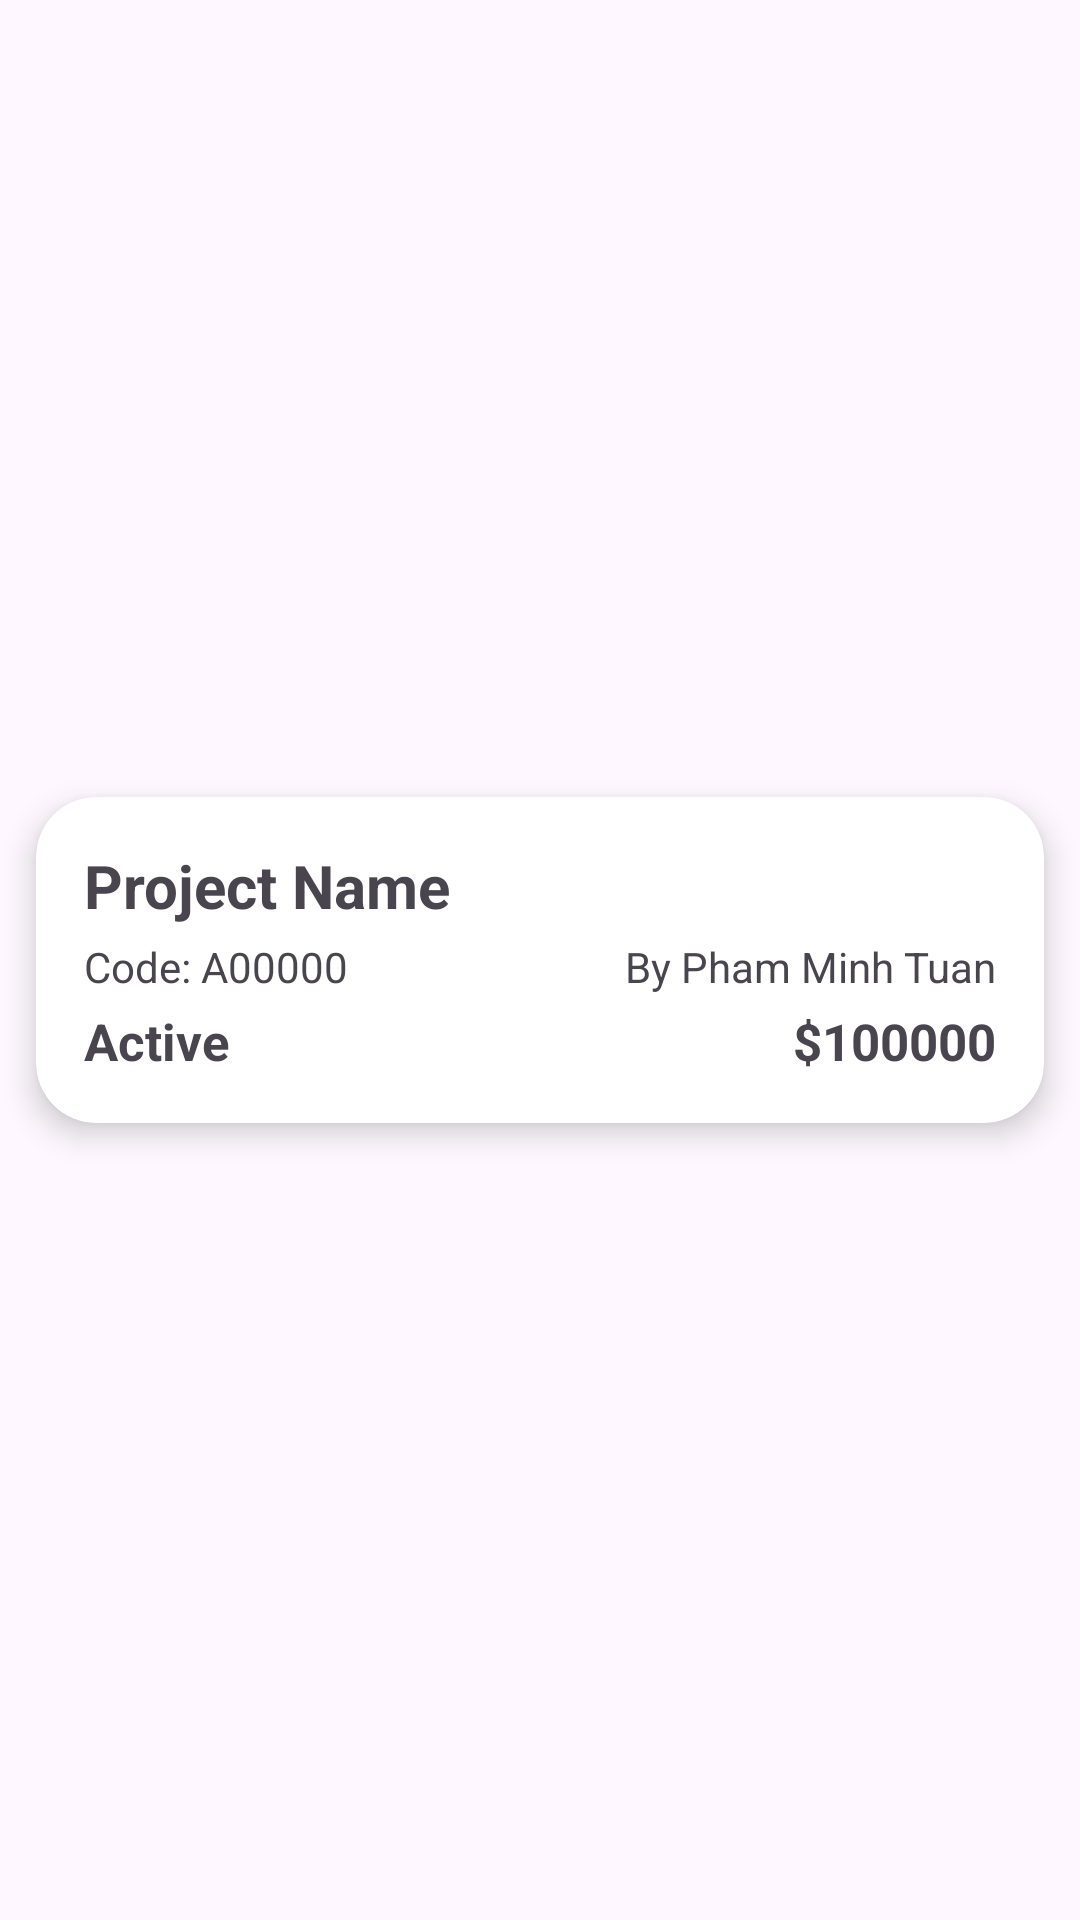

The Android layout XML behind this screen, and the referenced resources:
<!-- AndroidManifest.xml: application theme Theme.Native -->
<!-- res/layout/project_item.xml -->
<?xml version="1.0" encoding="utf-8"?>
<androidx.constraintlayout.widget.ConstraintLayout xmlns:android="http://schemas.android.com/apk/res/android"
    xmlns:app="http://schemas.android.com/apk/res-auto"
    xmlns:tools="http://schemas.android.com/tools"
    android:layout_width="match_parent"
    android:layout_height="wrap_content"
    android:clipToPadding="false"
    android:clipChildren="false">

    <androidx.cardview.widget.CardView
        android:id="@+id/cardProject"
        android:layout_width="match_parent"
        android:layout_height="wrap_content"
        android:clickable="true"
        android:focusable="true"
        android:foreground="?attr/selectableItemBackground"
        app:cardCornerRadius="20dp"
        app:cardElevation="6dp"
        app:cardUseCompatPadding="true"
        app:layout_constraintBottom_toBottomOf="parent"
        app:layout_constraintEnd_toEndOf="parent"
        app:layout_constraintStart_toStartOf="parent"
        app:layout_constraintTop_toTopOf="parent">

        <LinearLayout
            android:layout_width="match_parent"
            android:layout_height="wrap_content"
            android:orientation="vertical"
            android:padding="16dp">

            <TextView
                android:id="@+id/projectName"
                android:layout_width="match_parent"
                android:layout_height="wrap_content"
                android:text="Project Name"
                android:textSize="20sp"
                android:textStyle="bold" />

            <LinearLayout
                android:layout_width="match_parent"
                android:layout_height="wrap_content"
                android:layout_marginTop="4dp"
                android:orientation="horizontal">

                <TextView
                    android:id="@+id/projectCode"
                    android:layout_width="0dp"
                    android:layout_height="wrap_content"
                    android:layout_weight="1"
                    android:ellipsize="end"
                    android:maxLines="1"
                    android:text="Code: A00000" />

                <TextView
                    android:id="@+id/projectOwner"
                    android:layout_width="0dp"
                    android:layout_height="wrap_content"
                    android:layout_weight="1"
                    android:ellipsize="end"
                    android:gravity="end"
                    android:maxLines="1"
                    android:text="By Pham Minh Tuan" />
            </LinearLayout>

            <LinearLayout
                android:layout_width="match_parent"
                android:layout_height="wrap_content"
                android:layout_marginTop="4dp"
                android:orientation="horizontal">

                <TextView
                    android:id="@+id/projectStatus"
                    android:layout_width="0dp"
                    android:layout_height="wrap_content"
                    android:layout_weight="1"
                    android:ellipsize="end"
                    android:maxLines="1"
                    android:text="Active"
                    android:textSize="17sp"
                    android:textStyle="bold" />

                <TextView
                    android:id="@+id/projectBudget"
                    android:layout_width="0dp"
                    android:layout_height="wrap_content"
                    android:layout_weight="1"
                    android:ellipsize="end"
                    android:gravity="end"
                    android:maxLines="1"
                    android:text="$100000"
                    android:textSize="17sp"
                    android:textStyle="bold" />
            </LinearLayout>
        </LinearLayout>
    </androidx.cardview.widget.CardView>
</androidx.constraintlayout.widget.ConstraintLayout>
<!-- resources referenced by this layout -->
<resources>
  <style name="Theme.Native" parent="Base.Theme.Native" />
  <style name="Base.Theme.Native" parent="Theme.Material3.DayNight.NoActionBar">
          
          
      </style>
</resources>
